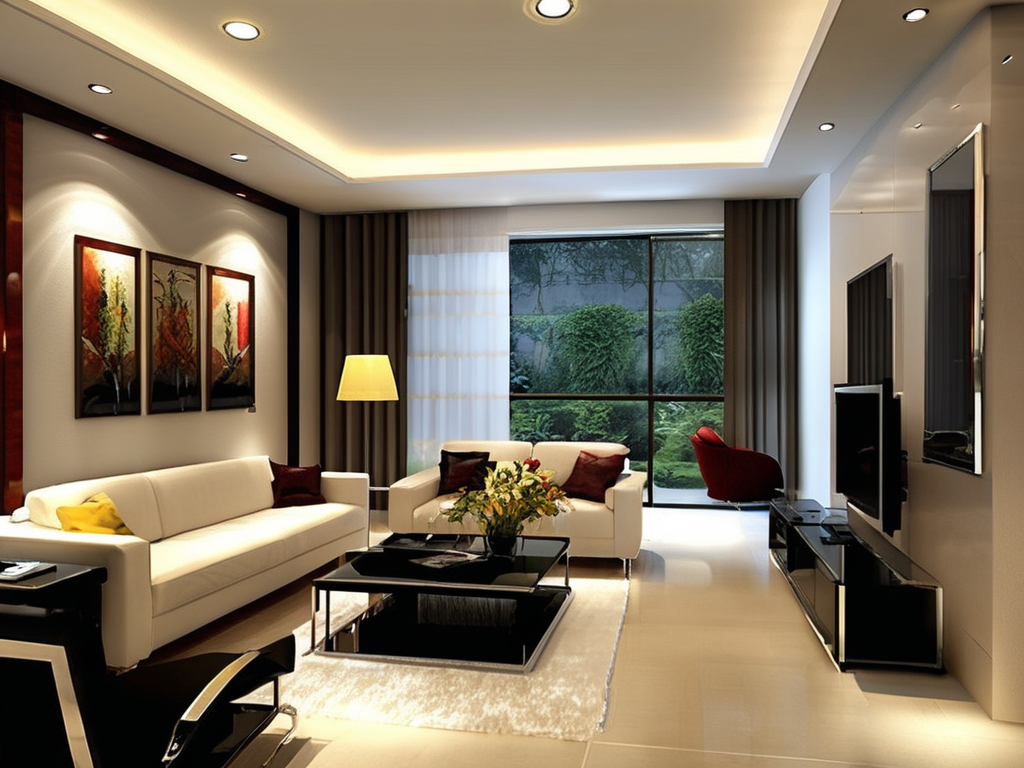
Generation parameters embedded in this image by ComfyUI (PNG 'prompt' text chunk: the API-format workflow graph, JSON):
{"3":{"inputs":{"seed":22,"steps":60,"cfg":8.0,"sampler_name":"euler","scheduler":"normal","denoise":1.0,"model":["4",0],"positive":["6",0],"negative":["7",0],"latent_image":["5",0]},"class_type":"KSampler","_meta":{"title":"KSampler"}},"4":{"inputs":{"ckpt_name":"sdlx/sdXL_v10VAEFix.safetensors"},"class_type":"CheckpointLoaderSimple","_meta":{"title":"Load Checkpoint"}},"5":{"inputs":{"width":1024,"height":768,"batch_size":1},"class_type":"EmptyLatentImage","_meta":{"title":"Empty Latent Image"}},"6":{"inputs":{"text":"High quality.\n\nliving room","clip":["4",1]},"class_type":"CLIPTextEncode","_meta":{"title":"CLIP Text Encode (Prompt)"}},"7":{"inputs":{"text":"text, watermark","clip":["4",1]},"class_type":"CLIPTextEncode","_meta":{"title":"CLIP Text Encode (Prompt)"}},"8":{"inputs":{"samples":["3",0],"vae":["4",2]},"class_type":"VAEDecode","_meta":{"title":"VAE Decode"}},"10":{"inputs":{"images":["8",0]},"class_type":"PreviewImage","_meta":{"title":"Preview Image"}},"20":{"inputs":{"filename_prefix":"photos/living-room/22","images":["8",0]},"class_type":"SaveImage","_meta":{"title":"Save Image"}}}